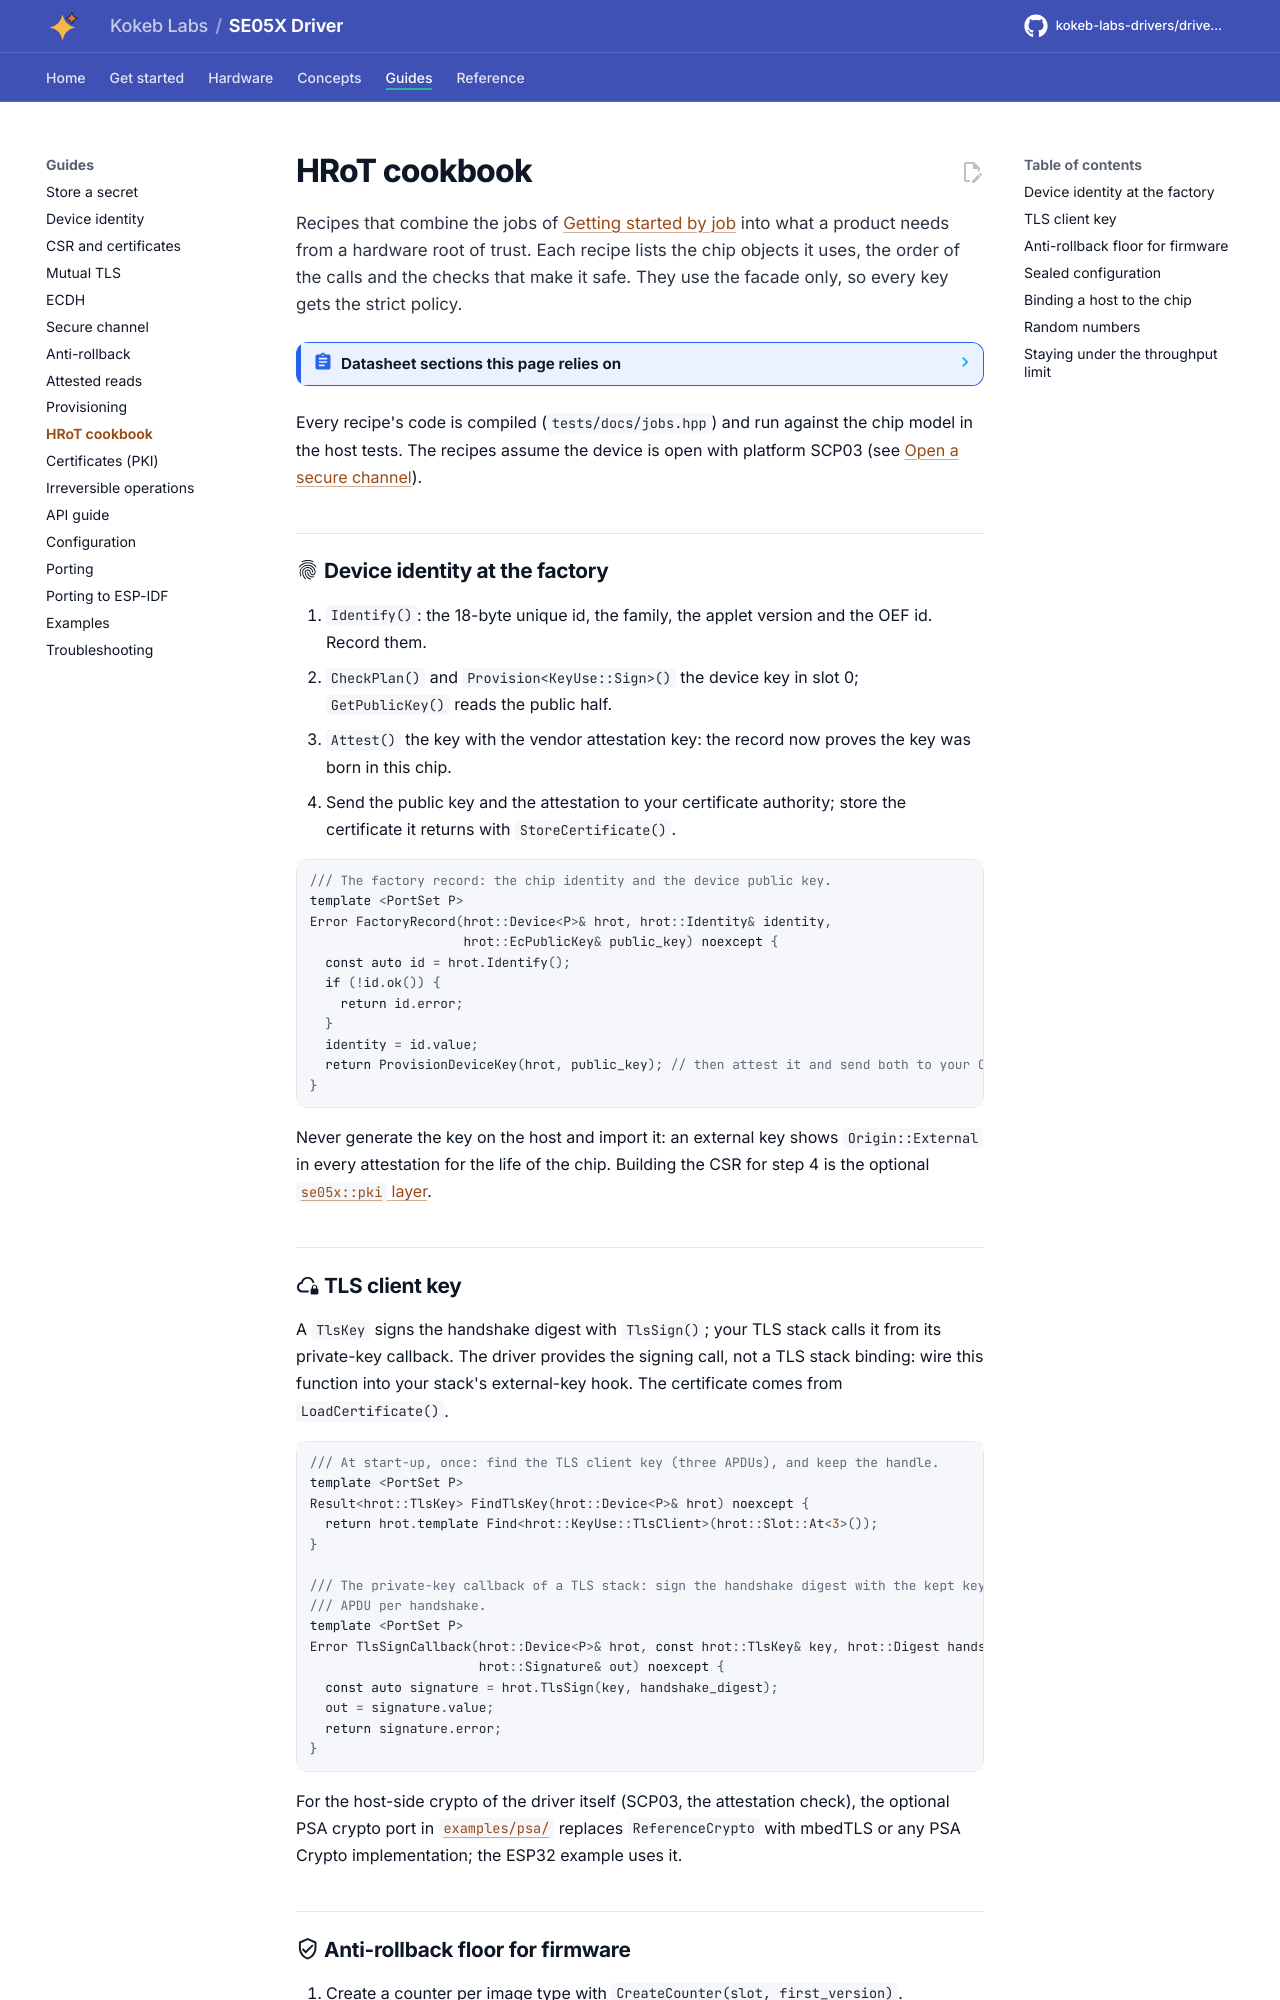

repository: kokeb-labs-drivers/driver-se05x · page: dev/hrot-cookbook/index.html · generator: mkdocs

# HRoT cookbook

Recipes that combine the jobs of [Getting started by job](getting-started.md) into what a product needs from a
hardware root of trust. Each recipe lists the chip objects it uses, the order of the calls and the checks that make it
safe. They use the facade only, so every key gets the strict policy.

<!-- generated: datasheet-refs -->
??? abstract "Datasheet sections this page relies on"

    From NXP AN12543 Rev. 4.5:

    - Attestation: hash of the command, no freshness echo (applet 7.x): Attestation, p. 19

    All of them, with the driver API for each: [Datasheet map](datasheet.md).
<!-- /generated -->

Every recipe's code is compiled (`tests/docs/jobs.hpp`) and run against the chip model in the host tests. The
recipes assume the device is open with platform SCP03 (see
[Open a secure channel](getting-started.md#open-a-secure-channel)).

## :material-fingerprint: Device identity at the factory

1. `Identify()`: the 18-byte unique id, the family, the applet version and the OEF id. Record them.
2. `CheckPlan()` and `Provision<KeyUse::Sign>()` the device key in slot 0; `GetPublicKey()` reads the public half.
3. `Attest()` the key with the vendor attestation key: the record now proves the key was born in this chip.
4. Send the public key and the attestation to your certificate authority; store the certificate it returns with
   `StoreCertificate()`.

```cpp
--8<-- "tests/docs/jobs.hpp:identity"
```

Never generate the key on the host and import it: an external key shows `Origin::External` in every attestation for the
life of the chip. Building the CSR for step 4 is the optional [`se05x::pki` layer](pki.md).

## :material-cloud-lock-outline: TLS client key

A `TlsKey` signs the handshake digest with `TlsSign()`; your TLS stack calls it from its private-key callback. The
driver provides the signing call, not a TLS stack binding: wire this function into your stack's external-key hook.
The certificate comes from `LoadCertificate()`.

```cpp
--8<-- "tests/docs/jobs.hpp:tls"
```

For the host-side crypto of the driver itself (SCP03, the attestation check), the optional PSA crypto port in
[`examples/psa/`](../examples/psa/se05x_psa_crypto.hpp) replaces `ReferenceCrypto` with mbedTLS or any PSA Crypto
implementation; the ESP32 example uses it.
